Labelled photos from "images", an image-classification folder in enterprisewxt0704/wu. The possible labels are: normal, notch, scratch, stain.

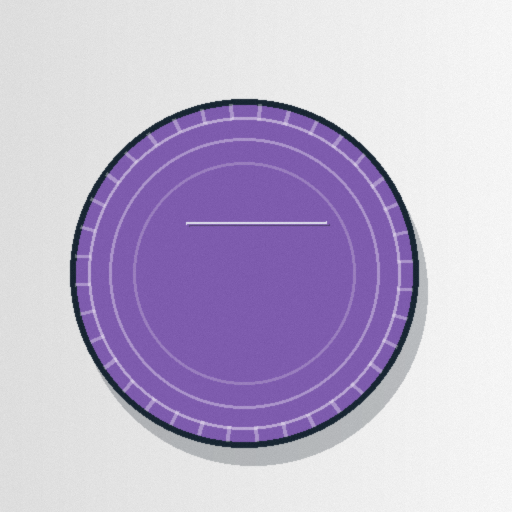
Label: scratch

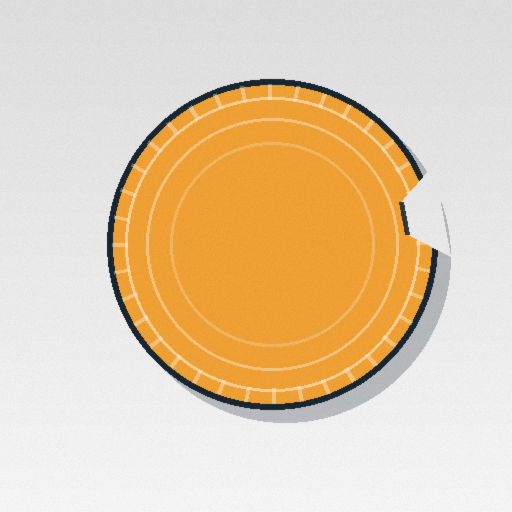
Label: notch

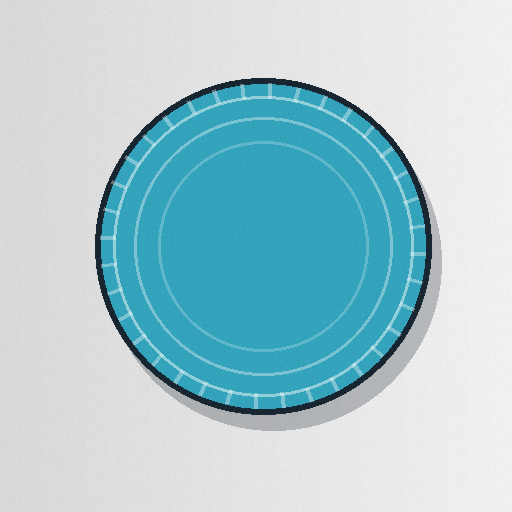
Label: normal

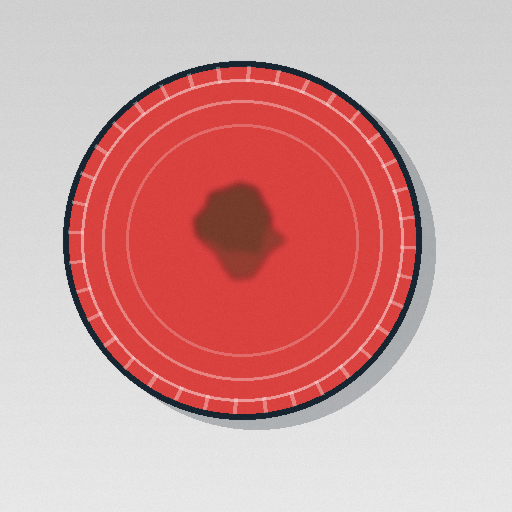
Label: stain

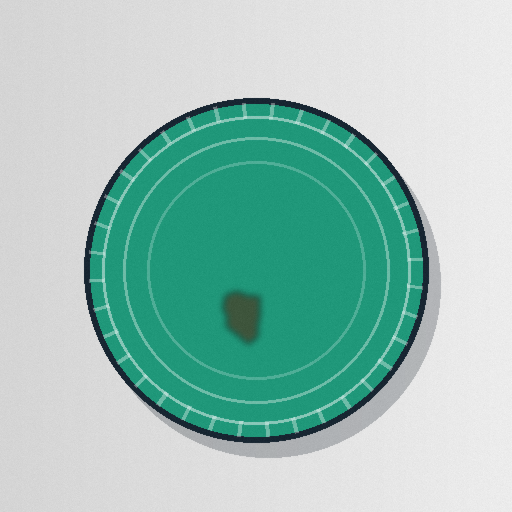
Label: stain

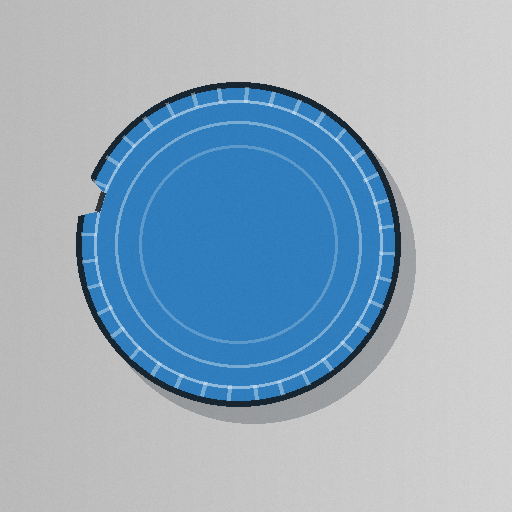
Label: notch
